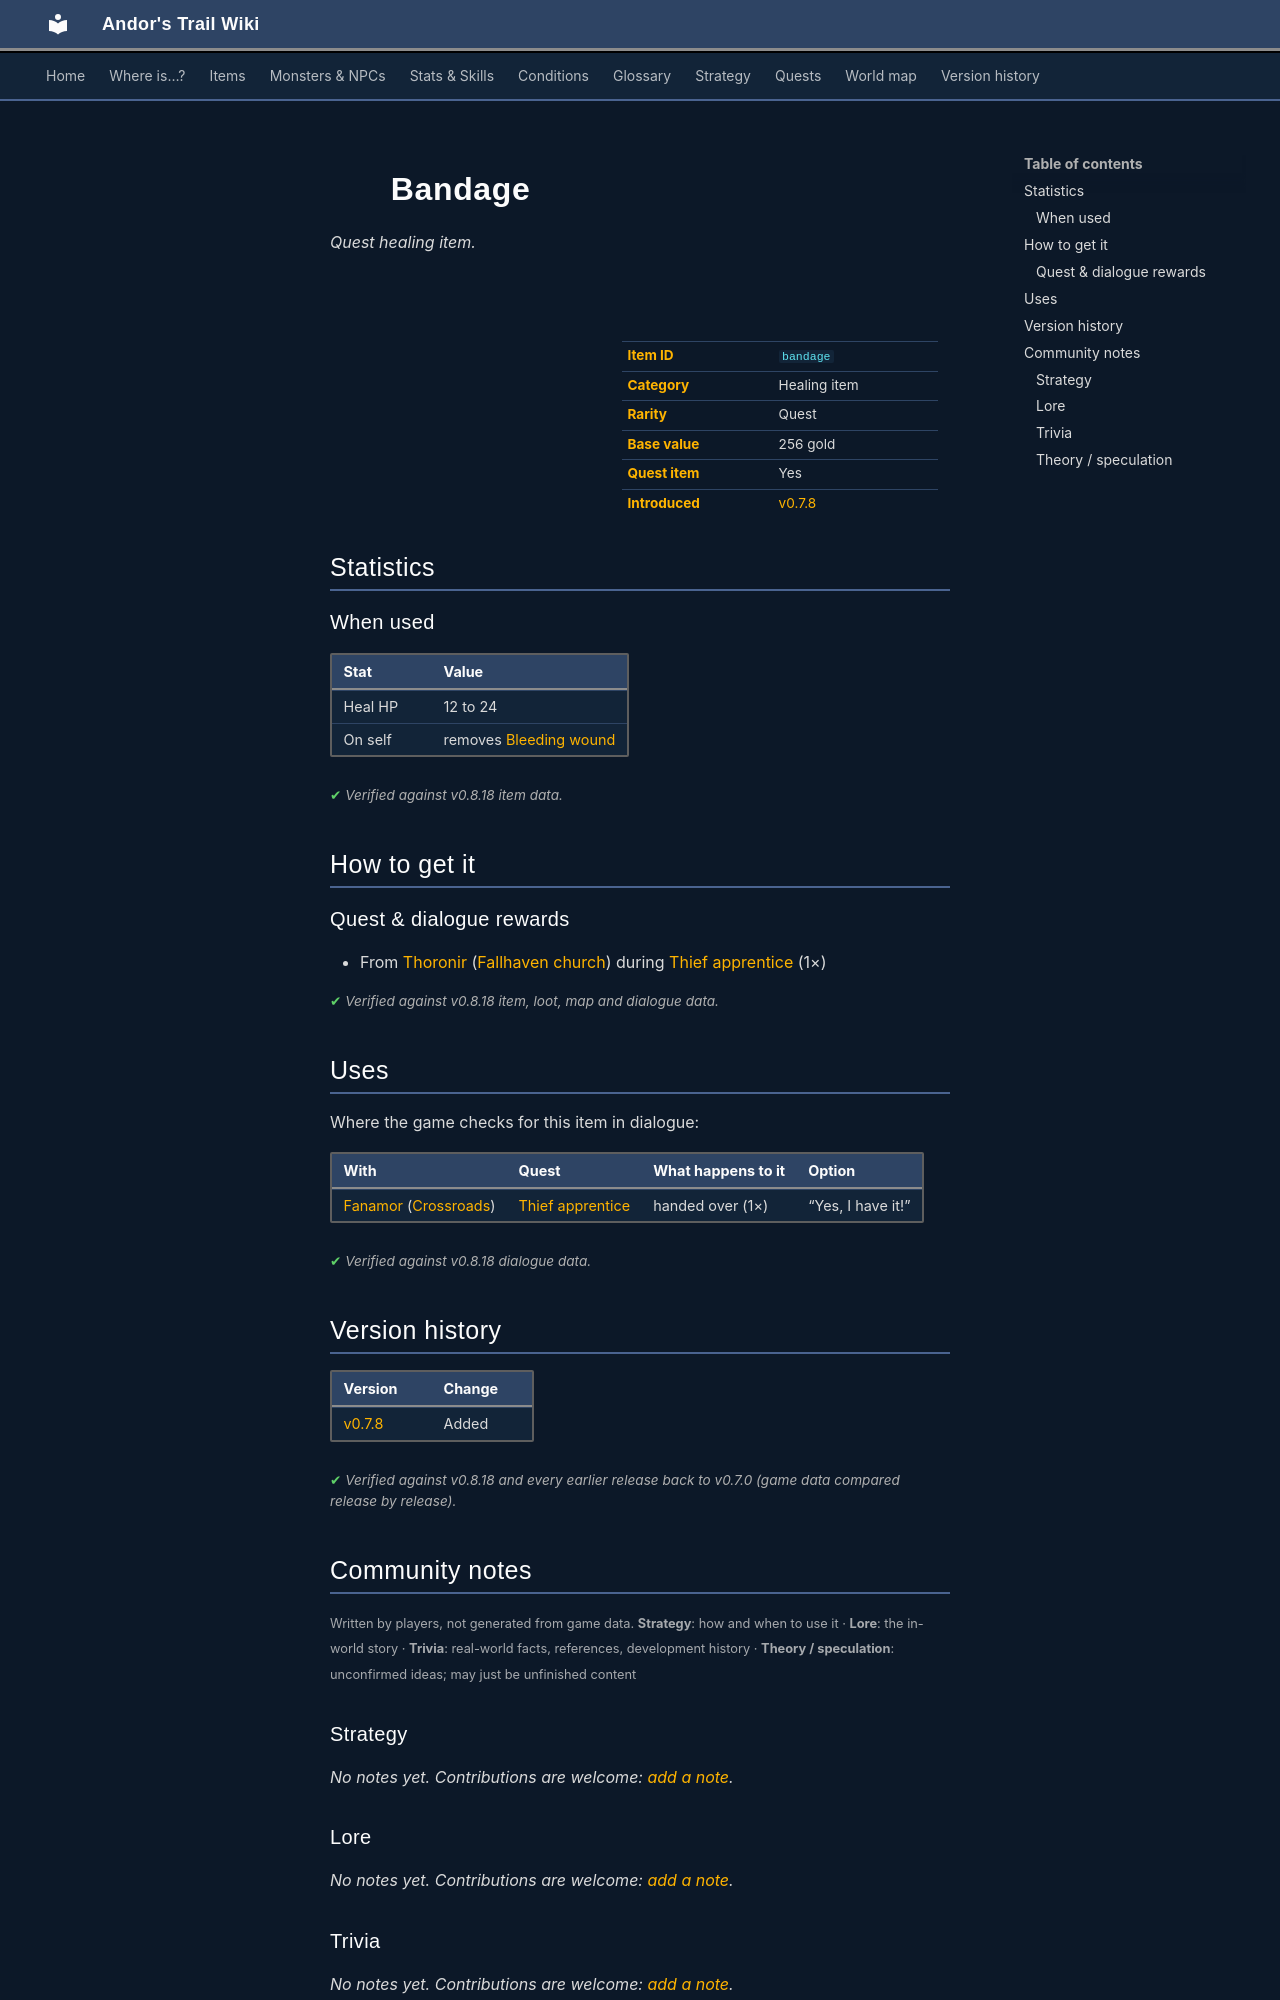

repository: asdfghjkl628/Andor-s-Trail-Wikiiii · page: items/bandage/index.html · generator: mkdocs

---
description: "Bandage is a quest healing item in Andor's Trail. How to get it: quests and dialogue."
---

# ![](../assets/icons/items/items_misc_53.png){ .sprite } Bandage

*Quest healing item.*

<div class="infobox" markdown>

<p class="ib-img"><img class="sprite" src="../../assets/icons/items/items_misc_53.png" alt=""></p>

| | |
|---|---|
| **Item ID** | `bandage` |
| **Category** | Healing item |
| **Rarity** | Quest |
| **Base value** | 256 gold |
| **Quest item** | Yes |
| **Introduced** | [v0.7.8](../versions/0.7.8.md) |

</div>

## Statistics

### When used

| Stat | Value |
|---|---|
| Heal HP | 12 to 24 |
| On self | removes [Bleeding wound](../conditions/bleeding_wound.md) |

<p class="verified">Verified against v0.8.18 item data.</p>

## How to get it

### Quest & dialogue rewards

- From [Thoronir](../monsters/thoronir.md) ([Fallhaven church](../maps/fallhaven_church.md)) during [Thief apprentice](../quests/Thieves01.md#stage-50) (1×)


<p class="verified">Verified against v0.8.18 item, loot, map and dialogue data.</p>

## Uses

Where the game checks for this item in dialogue:

| With | Quest | What happens to it | Option |
|---|---|---|---|
| [Fanamor](../monsters/fanamor.md) ([Crossroads](../maps/crossroads.md)) | [Thief apprentice](../quests/Thieves01.md#stage-55) | handed over (1×) | “Yes, I have it!” |

<p class="verified">Verified against v0.8.18 dialogue data.</p>


## Version history

| Version | Change |
|---|---|
| [v0.7.8](../versions/0.7.8.md) | Added |

<p class="verified">Verified against v0.8.18 and every earlier release back to v0.7.0 (game data compared release by release).</p>


## Community notes

<small>Written by players, not generated from game data. **Strategy**: how and when to use it · **Lore**: the in-world story · **Trivia**: real-world facts, references, development history · **Theory / speculation**: unconfirmed ideas; may just be unfinished content</small>

### Strategy

*No notes yet. Contributions are welcome: [add a note](https://github.com/asdfghjkl628/Andor-s-Trail-Wikiiii/new/main/notes/items?filename=bandage.md&value=%23%23%20Strategy%0A%0A%3C%21--%20how%20and%20when%20to%20use%20it%20--%3E%0A%0A%23%23%20Lore%0A%0A%3C%21--%20the%20in-world%20story%20--%3E%0A%0A%23%23%20Trivia%0A%0A%3C%21--%20real-world%20facts%2C%20references%2C%20development%20history%20--%3E%0A%0A%23%23%20Theory%20/%20speculation%0A%0A%3C%21--%20unconfirmed%20ideas%3B%20may%20just%20be%20unfinished%20content%20--%3E%0A).*

### Lore

*No notes yet. Contributions are welcome: [add a note](https://github.com/asdfghjkl628/Andor-s-Trail-Wikiiii/new/main/notes/items?filename=bandage.md&value=%23%23%20Strategy%0A%0A%3C%21--%20how%20and%20when%20to%20use%20it%20--%3E%0A%0A%23%23%20Lore%0A%0A%3C%21--%20the%20in-world%20story%20--%3E%0A%0A%23%23%20Trivia%0A%0A%3C%21--%20real-world%20facts%2C%20references%2C%20development%20history%20--%3E%0A%0A%23%23%20Theory%20/%20speculation%0A%0A%3C%21--%20unconfirmed%20ideas%3B%20may%20just%20be%20unfinished%20content%20--%3E%0A).*

### Trivia

*No notes yet. Contributions are welcome: [add a note](https://github.com/asdfghjkl628/Andor-s-Trail-Wikiiii/new/main/notes/items?filename=bandage.md&value=%23%23%20Strategy%0A%0A%3C%21--%20how%20and%20when%20to%20use%20it%20--%3E%0A%0A%23%23%20Lore%0A%0A%3C%21--%20the%20in-world%20story%20--%3E%0A%0A%23%23%20Trivia%0A%0A%3C%21--%20real-world%20facts%2C%20references%2C%20development%20history%20--%3E%0A%0A%23%23%20Theory%20/%20speculation%0A%0A%3C%21--%20unconfirmed%20ideas%3B%20may%20just%20be%20unfinished%20content%20--%3E%0A).*
